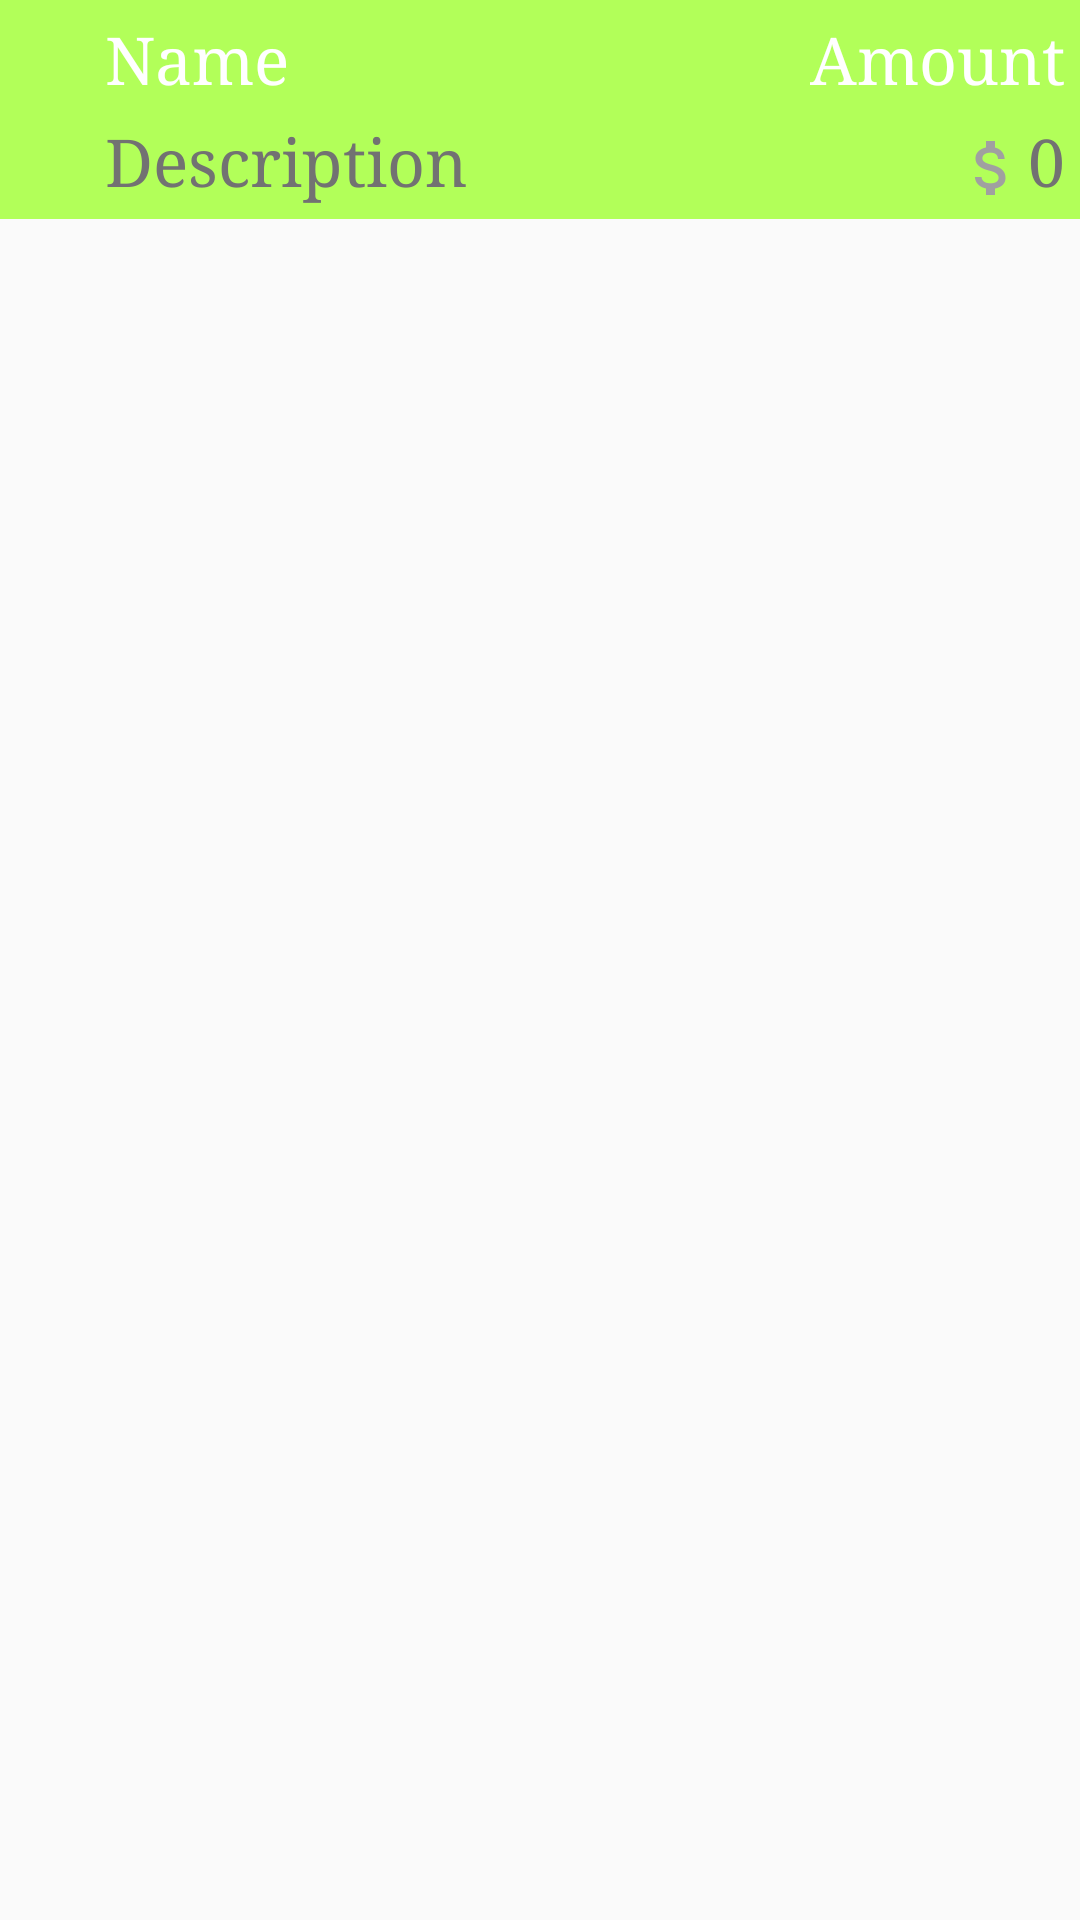

Reconstruct the res/layout file that produces this screen, plus the resources it refers to.
<!-- AndroidManifest.xml: application theme AppTheme -->
<!-- res/layout/child_row.xml -->
<?xml version="1.0" encoding="utf-8"?>
<FrameLayout xmlns:android="http://schemas.android.com/apk/res/android"
    android:id="@+id/child_row_main_layout"
    android:layout_width="match_parent"
    android:layout_height="wrap_content"
    android:background="?android:attr/selectableItemBackground">

    <RelativeLayout
        android:id="@+id/child_row_layout"
        android:layout_width="match_parent"
        android:layout_height="wrap_content"
        android:padding="5dip"
        android:background="@color/itemDoneBack">

        <ImageView
            android:layout_width="wrap_content"
            android:layout_height="wrap_content"
            android:id="@+id/child_row_cart"
            android:layout_alignBottom="@+id/child.row.description"
            android:layout_alignTop="@+id/child.row.name"
            android:src="@drawable/ic_cart_white"
            android:layout_marginLeft="10dip" />

        <TextView
            android:id="@+id/child.row.name"
            android:layout_width="wrap_content"
            android:layout_height="wrap_content"
            android:layout_marginLeft="20dip"
            android:text="Name"
            android:textAppearance="?android:attr/textAppearanceLarge"
            android:layout_toRightOf="@id/child_row_cart"
            android:textColor="@color/textMain"
            android:typeface="serif" />

        <TextView
            android:id="@+id/child.row.description"
            android:layout_width="wrap_content"
            android:layout_height="wrap_content"
            android:layout_below="@+id/child.row.name"
            android:layout_marginLeft="20dip"
            android:layout_marginTop="5dip"
            android:singleLine="false"
            android:text="Description"
            android:textAppearance="?android:attr/textAppearanceLarge"
            android:layout_toRightOf="@+id/child_row_cart"
            android:textColor="@color/textSub"
            android:typeface="serif" />

        <TextView
            android:id="@+id/child.row.amount"
            android:layout_width="wrap_content"
            android:layout_height="wrap_content"
            android:layout_alignParentTop="true"
            android:layout_weight="0.3"
            android:singleLine="false"
            android:text="Amount"
            android:textAppearance="?android:attr/textAppearanceLarge"
            android:textColor="@color/textMain"
            android:layout_toLeftOf="@+id/imageView"
            android:layout_alignRight="@+id/child_row.price"
            android:typeface="serif" />

        <ImageView
            android:id="@+id/imageView"
            android:layout_width="wrap_content"
            android:layout_height="wrap_content"
            android:layout_alignBottom="@+id/child.row.description"
            android:layout_gravity="center_vertical"
            android:layout_toLeftOf="@+id/child_row.price"
            android:src="@drawable/ic_backs_gray" />

        <TextView
            android:id="@+id/child_row.price"
            android:layout_width="wrap_content"
            android:layout_height="wrap_content"
            android:layout_alignParentEnd="true"
            android:layout_alignParentRight="true"
            android:text="0"
            android:textAppearance="?android:attr/textAppearanceLarge"
            android:textColor="@color/textSub"
            android:layout_alignBottom="@+id/child.row.description"
            android:typeface="serif" />

    </RelativeLayout>

    <View
        android:layout_width="match_parent"
        android:layout_height="match_parent"
        android:layout_alignBottom="@+id/list.row.layout"
        android:layout_alignParentLeft="true"
        android:layout_alignParentTop="true"
        android:background="?android:attr/selectableItemBackground" />
</FrameLayout>
<!-- resources referenced by this layout -->
<resources>
  <color name="itemDoneBack">#b2ff59</color>
  <color name="textMain">#ffffff</color>
  <color name="textSub">#727272</color>
  <!-- drawable ic_backs_gray: png bitmap (drawable-hdpi, 500 bytes) -->
  <style name="AppTheme" parent="Theme.AppCompat.Light.DarkActionBar">
          
          <item name="colorPrimary">@color/colorPrimary</item>
          <item name="colorPrimaryDark">@color/colorPrimaryDark</item>
          <item name="colorAccent">@color/colorAccent</item>
      </style>
  <color name="colorPrimary">#F44336</color>
  <color name="colorPrimaryDark">#D32F2F</color>
  <color name="colorAccent">#ff4081</color>
</resources>
